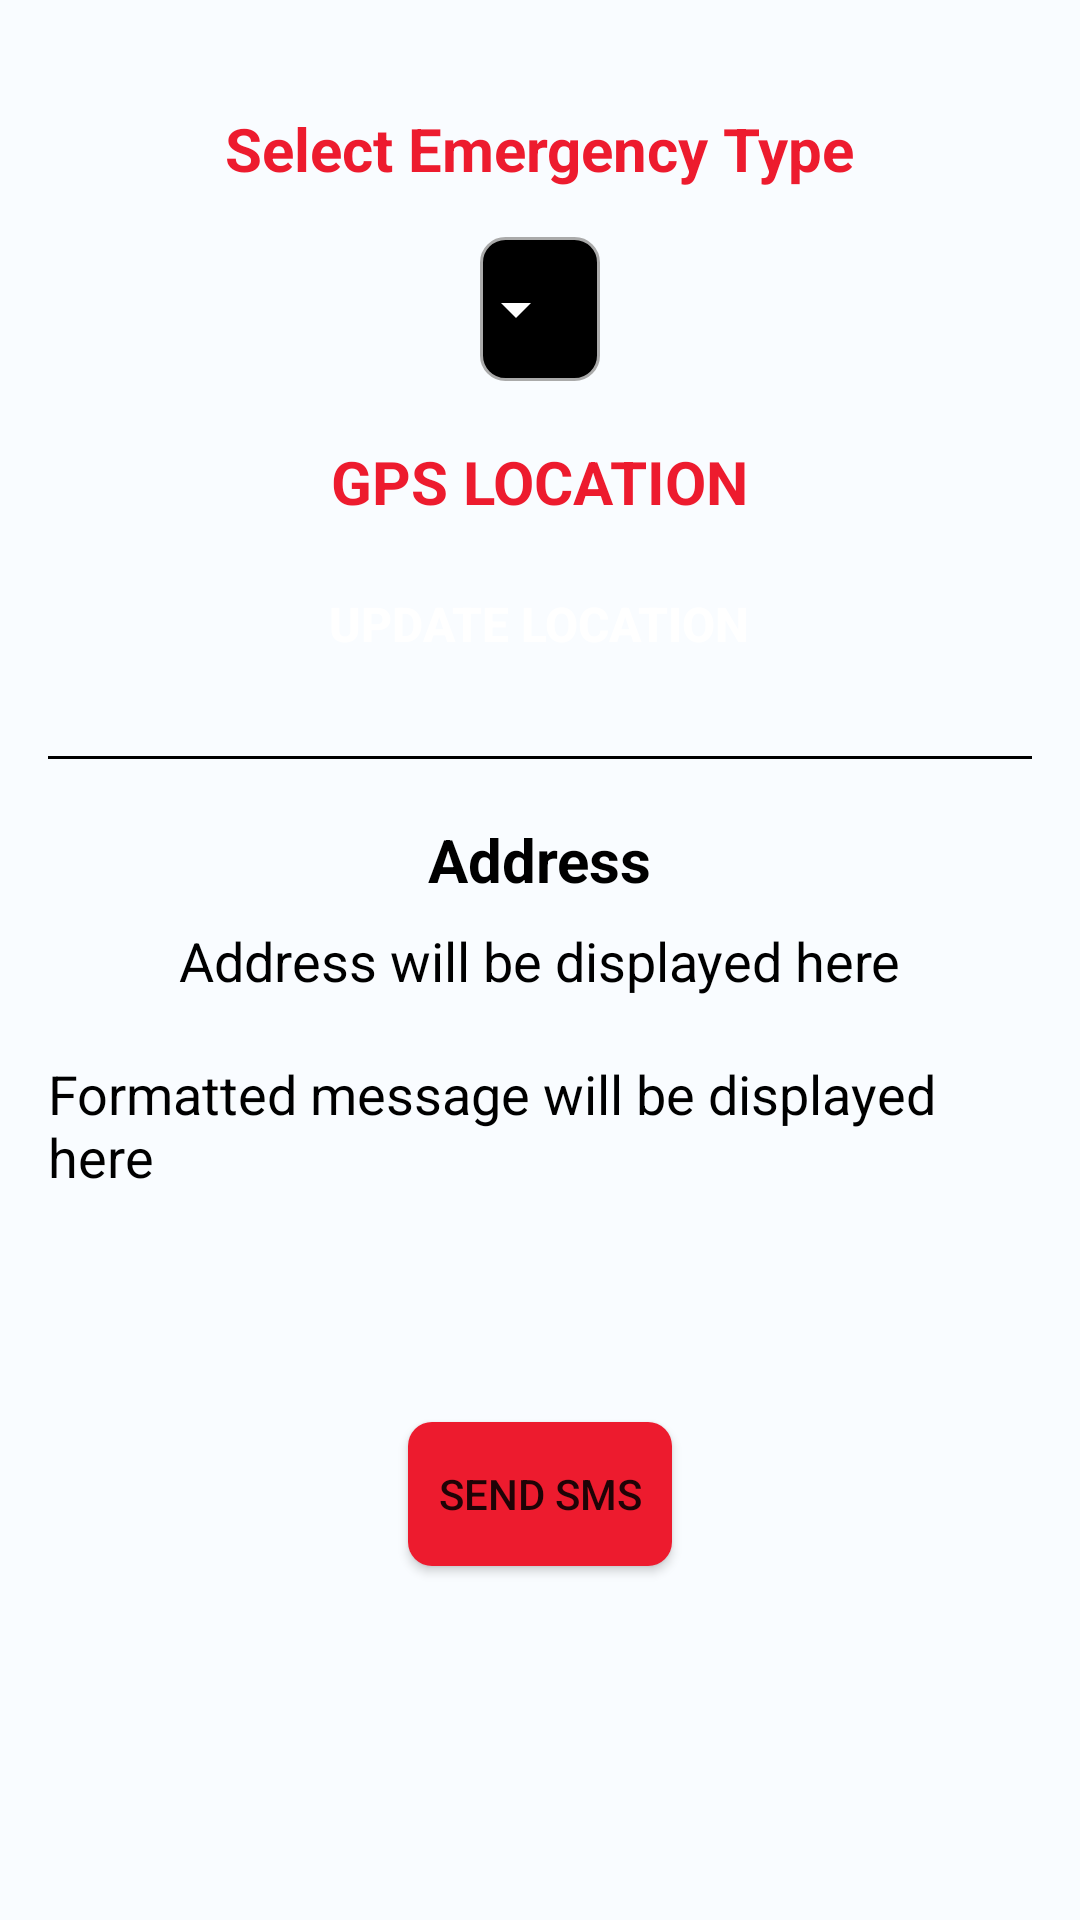

This screen was rendered from an Android layout file. Write that file and the resources it references.
<!-- AndroidManifest.xml: application theme Theme.FinalprojectSE -->
<!-- res/layout/activity_emergency.xml -->
<ScrollView xmlns:android="http://schemas.android.com/apk/res/android"
    xmlns:tools="http://schemas.android.com/tools"
    android:layout_width="match_parent"
    android:layout_height="match_parent"
    android:fillViewport="true"
    android:background="@color/color"
    tools:context=".HomeActivity">

    <RelativeLayout
        android:layout_width="match_parent"
        android:layout_height="match_parent"
        android:background="@color/material_dynamic_neutral_variant99"
        android:padding="16dp">

        
        <TextView
            android:id="@+id/emergencyTypeText"
            android:layout_width="wrap_content"
            android:layout_height="wrap_content"
            android:layout_centerHorizontal="true"
            android:layout_marginTop="20dp"
            android:text="Select Emergency Type"
            android:textColor="@color/colorRedCross"
            android:textSize="20sp"
            android:textStyle="bold" />

        <Spinner
            android:id="@+id/emergencyTypeSpinner"
            android:layout_width="wrap_content"
            android:layout_height="48dp"
            android:layout_below="@id/emergencyTypeText"
            android:layout_centerHorizontal="true"
            android:layout_marginTop="16dp"
            android:background="@drawable/spinner_background"
            android:padding="8dp"
            android:popupBackground="@android:color/black"
            android:spinnerMode="dropdown" />

        
        <TextView
            android:id="@+id/titleTextGPS"
            android:layout_width="wrap_content"
            android:layout_height="wrap_content"
            android:layout_below="@id/emergencyTypeSpinner"
            android:layout_centerHorizontal="true"
            android:layout_marginTop="20dp"
            android:text="GPS LOCATION"
            android:textColor="@color/colorRedCross"
            android:textSize="20sp"
            android:textStyle="bold" />

        
        <Button
            android:id="@+id/updateLocationButton"
            android:layout_width="wrap_content"
            android:layout_height="wrap_content"
            android:layout_below="@id/titleTextGPS"
            android:layout_centerHorizontal="true"
            android:layout_marginTop="10dp"
            android:background="@drawable/button"
            android:padding="12dp"
            android:text="Update Location"
            android:textColor="@color/colorWhite"
            android:textSize="16sp"
            android:textStyle="bold"
            android:onClick="updateLocation" />

        <View
            android:id="@+id/separator1"
            android:layout_width="match_parent"
            android:layout_height="1dp"
            android:layout_below="@id/updateLocationButton"
            android:layout_marginVertical="20dp"
            android:background="@color/colorBlack" />

        
        <TextView
            android:id="@+id/addressText"
            android:layout_width="wrap_content"
            android:layout_height="wrap_content"
            android:layout_below="@id/separator1"
            android:layout_centerHorizontal="true"
            android:text="Address"
            android:textColor="@color/colorBlack"
            android:textSize="20sp"
            android:textStyle="bold" />

        <TextView
            android:id="@+id/addressValue"
            android:layout_width="wrap_content"
            android:layout_height="wrap_content"
            android:layout_below="@id/addressText"
            android:layout_centerHorizontal="true"
            android:layout_marginTop="8dp"
            android:text="Address will be displayed here"
            android:textColor="@color/colorBlack"
            android:textSize="18sp" />

        
        <TextView
            android:id="@+id/formattedMessage"
            android:layout_width="wrap_content"
            android:layout_height="wrap_content"
            android:layout_below="@id/addressValue"
            android:layout_centerHorizontal="true"
            android:layout_marginTop="20dp"
            android:text="Formatted message will be displayed here"
            android:textColor="@color/colorBlack"
            android:textSize="18sp" />

        <Button
            android:id="@+id/sendSmsButton"
            android:layout_width="wrap_content"
            android:layout_height="wrap_content"
            android:layout_above="@id/formattedMessage"
            android:background="@drawable/button_background"
            android:layout_marginBottom="-190dp"
            android:layout_centerHorizontal="true"
            android:text="Send SMS" />

    </RelativeLayout>
</ScrollView>
<!-- resources referenced by this layout -->
<resources>
  <color name="color">#F9FCFF</color>
  <color name="colorBlack">#000000</color>
  <color name="colorRedCross">#ed1b2e</color>
  <color name="colorWhite">#FFFFFF</color>
  <!-- drawable button_background (drawable) -->
  <selector xmlns:android="http://schemas.android.com/apk/res/android">
      <item android:state_pressed="true">
          <shape android:shape="rectangle">
              <solid android:color="@color/colorRed" />
              <corners android:radius="8dp" />
          </shape>
      </item>
      <item>
          <shape android:shape="rectangle">
              <solid android:color="@color/colorRedCross" />
              <corners android:radius="8dp" />
          </shape>
      </item>
  </selector>
  <!-- drawable spinner_background (drawable) -->
  <?xml version="1.0" encoding="utf-8"?>
  <layer-list xmlns:android="http://schemas.android.com/apk/res/android">
      <item>
          <shape android:shape="rectangle">
              <solid android:color="@android:color/black"/>
              <corners android:radius="8dp"/>
              <stroke
                  android:width="1dp"
                  android:color="@android:color/darker_gray"/>
          </shape>
      </item>
      <item android:drawable="@drawable/ic_arrow_drop_down"
          android:right="16dp"
          android:gravity="end|center_vertical" />
  </layer-list>
  <style name="Theme.FinalprojectSE" parent="Theme.MaterialComponents.DayNight.DarkActionBar">
          
          <item name="colorPrimary">@color/purple_500</item>
          <item name="colorPrimaryVariant">@color/purple_700</item>
          <item name="colorOnPrimary">@color/white</item>
          
          <item name="colorSecondary">@color/teal_200</item>
          <item name="colorSecondaryVariant">@color/teal_700</item>
          <item name="colorOnSecondary">@color/black</item>
          
          <item name="android:statusBarColor" tools:targetApi="l">?attr/colorPrimaryVariant</item>
          
      </style>
  <color name="colorRed">#C11515</color>
  <!-- drawable ic_arrow_drop_down (drawable) -->
  <?xml version="1.0" encoding="utf-8"?>
  <vector xmlns:android="http://schemas.android.com/apk/res/android"
      android:width="24dp"
      android:height="24dp"
      android:viewportWidth="24"
      android:viewportHeight="24">
      <path
          android:fillColor="@color/colorWhite"
          android:pathData="M7 10l5 5 5-5z"/>
  </vector>
  <color name="purple_500">#FF6200EE</color>
  <color name="purple_700">#FF3700B3</color>
  <color name="white">#FFFFFFFF</color>
  <color name="teal_200">#FF03DAC5</color>
  <color name="teal_700">#FF018786</color>
  <color name="black">#FF000000</color>
</resources>
